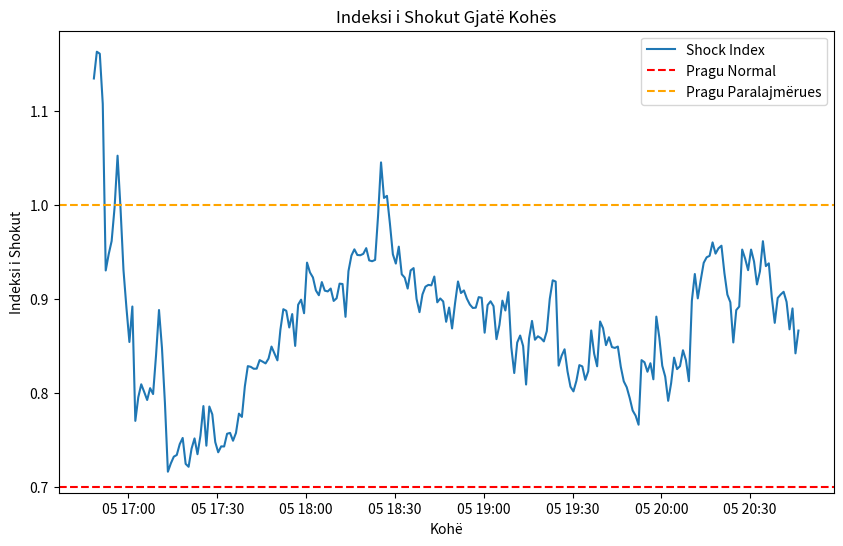

Python code for this plot:
# Executed Code (Repaired)
# This code runs in a sandbox with injected variables (vitals, np, plt, etc.)

import numpy as np
import pandas as pd
import matplotlib.pyplot as plt
import seaborn as sns
from scipy import stats
import datetime

# Helper function to simulate sandbox save_plot
def save_plot(filename, fig=None, **kwargs):
    if not filename.endswith('.png'): filename += '.png'
    if fig is None: fig = plt.gcf()
    fig.savefig(filename, **kwargs)
    plt.close(fig)
    print(f'Saved plot to {filename}')

# Injected Variables
visit_id = '99786932'
age = 79
gender = 'F'
ethnicity = 'Asian (Non-Hispanic/Non-Latino)'
heart_rate = [(datetime.datetime(2221, 4, 5, 16, 48, 19), 76.0), (datetime.datetime(2221, 4, 5, 16, 49, 19), 73.2542372881356), (datetime.datetime(2221, 4, 5, 16, 50, 19), 73.1206896551724), (datetime.datetime(2221, 4, 5, 16, 51, 19), 79.728813559322), (datetime.datetime(2221, 4, 5, 16, 52, 19), 75.3620689655172), (datetime.datetime(2221, 4, 5, 16, 53, 19), 73.9122807017544), (datetime.datetime(2221, 4, 5, 16, 54, 19), 72.125), (datetime.datetime(2221, 4, 5, 16, 55, 19), 71.8275862068966), (datetime.datetime(2221, 4, 5, 16, 56, 19), 72.6101694915254), (datetime.datetime(2221, 4, 5, 16, 57, 19), 71.7457627118644), (datetime.datetime(2221, 4, 5, 16, 58, 19), 69.8103448275862), (datetime.datetime(2221, 4, 5, 16, 59, 19), 69.4745762711864), (datetime.datetime(2221, 4, 5, 17, 0, 19), 69.2068965517241), (datetime.datetime(2221, 4, 5, 17, 1, 19), 75.3829787234043), (datetime.datetime(2221, 4, 5, 17, 2, 19), 67.8135593220339), (datetime.datetime(2221, 4, 5, 17, 3, 19), 68.0344827586207), (datetime.datetime(2221, 4, 5, 17, 4, 19), 67.1864406779661), (datetime.datetime(2221, 4, 5, 17, 5, 19), 68.9137931034483), (datetime.datetime(2221, 4, 5, 17, 6, 19), 70.5593220338983), (datetime.datetime(2221, 4, 5, 17, 7, 19), 71.6779661016949), (datetime.datetime(2221, 4, 5, 17, 8, 19), 71.12), (datetime.datetime(2221, 4, 5, 17, 9, 19), 70.1754385964912), (datetime.datetime(2221, 4, 5, 17, 10, 19), 69.2931034482759), (datetime.datetime(2221, 4, 5, 17, 11, 19), 69.9661016949153), (datetime.datetime(2221, 4, 5, 17, 12, 19), 68.6949152542373), (datetime.datetime(2221, 4, 5, 17, 13, 19), 68.7931034482759), (datetime.datetime(2221, 4, 5, 17, 14, 19), 69.6440677966102), (datetime.datetime(2221, 4, 5, 17, 15, 19), 70.3275862068966), (datetime.datetime(2221, 4, 5, 17, 16, 19), 70.5), (datetime.datetime(2221, 4, 5, 17, 17, 19), 71.6034482758621), (datetime.datetime(2221, 4, 5, 17, 18, 19), 72.2372881355932), (datetime.datetime(2221, 4, 5, 17, 19, 19), 69.5932203389831), (datetime.datetime(2221, 4, 5, 17, 20, 19), 69.2962962962963), (datetime.datetime(2221, 4, 5, 17, 21, 19), 71.1489361702128), (datetime.datetime(2221, 4, 5, 17, 22, 19), 72.1896551724138), (datetime.datetime(2221, 4, 5, 17, 23, 19), 70.5777777777778), (datetime.datetime(2221, 4, 5, 17, 24, 19), 72.4814814814815), (datetime.datetime(2221, 4, 5, 17, 25, 19), 75.4883720930233), (datetime.datetime(2221, 4, 5, 17, 26, 19), 70.9661016949153), (datetime.datetime(2221, 4, 5, 17, 27, 19), 74.425), (datetime.datetime(2221, 4, 5, 17, 28, 19), 73.135593220339), (datetime.datetime(2221, 4, 5, 17, 29, 19), 69.8793103448276), (datetime.datetime(2221, 4, 5, 17, 30, 19), 68.3898305084746), (datetime.datetime(2221, 4, 5, 17, 31, 19), 68.4915254237288), (datetime.datetime(2221, 4, 5, 17, 32, 19), 68.0), (datetime.datetime(2221, 4, 5, 17, 33, 19), 68.7457627118644), (datetime.datetime(2221, 4, 5, 17, 34, 19), 68.3389830508475), (datetime.datetime(2221, 4, 5, 17, 35, 19), 67.1034482758621), (datetime.datetime(2221, 4, 5, 17, 36, 19), 67.3559322033898), (datetime.datetime(2221, 4, 5, 17, 37, 19), 68.6724137931035), (datetime.datetime(2221, 4, 5, 17, 38, 19), 67.864406779661), (datetime.datetime(2221, 4, 5, 17, 39, 19), 70.1914893617021), (datetime.datetime(2221, 4, 5, 17, 40, 19), 71.5172413793104), (datetime.datetime(2221, 4, 5, 17, 41, 19), 70.9152542372882), (datetime.datetime(2221, 4, 5, 17, 42, 19), 70.2068965517242), (datetime.datetime(2221, 4, 5, 17, 43, 19), 70.2181818181818), (datetime.datetime(2221, 4, 5, 17, 44, 19), 70.6923076923077), (datetime.datetime(2221, 4, 5, 17, 45, 19), 70.2545454545455), (datetime.datetime(2221, 4, 5, 17, 46, 19), 69.8), (datetime.datetime(2221, 4, 5, 17, 47, 19), 69.9310344827586), (datetime.datetime(2221, 4, 5, 17, 48, 19), 70.6949152542373), (datetime.datetime(2221, 4, 5, 17, 49, 19), 69.7796610169492), (datetime.datetime(2221, 4, 5, 17, 50, 19), 68.8793103448276), (datetime.datetime(2221, 4, 5, 17, 51, 19), 71.24), (datetime.datetime(2221, 4, 5, 17, 52, 19), 72.7254901960784), (datetime.datetime(2221, 4, 5, 17, 53, 19), 72.271186440678), (datetime.datetime(2221, 4, 5, 17, 54, 19), 70.5172413793104), (datetime.datetime(2221, 4, 5, 17, 55, 19), 71.3559322033898), (datetime.datetime(2221, 4, 5, 17, 56, 19), 68.3220338983051), (datetime.datetime(2221, 4, 5, 17, 57, 19), 71.5172413793104), (datetime.datetime(2221, 4, 5, 17, 58, 19), 71.9491525423729), (datetime.datetime(2221, 4, 5, 17, 59, 19), 70.6724137931035), (datetime.datetime(2221, 4, 5, 18, 0, 19), 74.8305084745763), (datetime.datetime(2221, 4, 5, 18, 1, 19), 73.864406779661), (datetime.datetime(2221, 4, 5, 18, 2, 19), 73.3103448275862), (datetime.datetime(2221, 4, 5, 18, 3, 19), 72.0847457627119), (datetime.datetime(2221, 4, 5, 18, 4, 19), 71.551724137931), (datetime.datetime(2221, 4, 5, 18, 5, 19), 72.5254237288136), (datetime.datetime(2221, 4, 5, 18, 6, 19), 71.6779661016949), (datetime.datetime(2221, 4, 5, 18, 7, 19), 71.4827586206897), (datetime.datetime(2221, 4, 5, 18, 8, 19), 71.5932203389831), (datetime.datetime(2221, 4, 5, 18, 9, 19), 70.4310344827586), (datetime.datetime(2221, 4, 5, 18, 10, 19), 70.5254237288136), (datetime.datetime(2221, 4, 5, 18, 11, 19), 71.6101694915254), (datetime.datetime(2221, 4, 5, 18, 12, 19), 71.448275862069), (datetime.datetime(2221, 4, 5, 18, 13, 19), 68.728813559322), (datetime.datetime(2221, 4, 5, 18, 14, 19), 71.1206896551724), (datetime.datetime(2221, 4, 5, 18, 15, 19), 70.9661016949153), (datetime.datetime(2221, 4, 5, 18, 16, 19), 70.0338983050848), (datetime.datetime(2221, 4, 5, 18, 17, 19), 68.1724137931035), (datetime.datetime(2221, 4, 5, 18, 18, 19), 68.1525423728814), (datetime.datetime(2221, 4, 5, 18, 19, 19), 68.2586206896552), (datetime.datetime(2221, 4, 5, 18, 20, 19), 68.6949152542373), (datetime.datetime(2221, 4, 5, 18, 21, 19), 67.7586206896552), (datetime.datetime(2221, 4, 5, 18, 22, 19), 67.6949152542373), (datetime.datetime(2221, 4, 5, 18, 23, 19), 67.7966101694915), (datetime.datetime(2221, 4, 5, 18, 24, 19), 71.1724137931035), (datetime.datetime(2221, 4, 5, 18, 25, 19), 75.2542372881356), (datetime.datetime(2221, 4, 5, 18, 26, 19), 72.5344827586207), (datetime.datetime(2221, 4, 5, 18, 27, 19), 72.6949152542373), (datetime.datetime(2221, 4, 5, 18, 28, 19), 71.1694915254237), (datetime.datetime(2221, 4, 5, 18, 29, 19), 69.3620689655172), (datetime.datetime(2221, 4, 5, 18, 30, 19), 69.2033898305085), (datetime.datetime(2221, 4, 5, 18, 31, 19), 71.1034482758621), (datetime.datetime(2221, 4, 5, 18, 32, 19), 69.4745762711864), (datetime.datetime(2221, 4, 5, 18, 33, 19), 69.7627118644068), (datetime.datetime(2221, 4, 5, 18, 34, 19), 69.4310344827586), (datetime.datetime(2221, 4, 5, 18, 35, 19), 71.4576271186441), (datetime.datetime(2221, 4, 5, 18, 36, 19), 72.2068965517241), (datetime.datetime(2221, 4, 5, 18, 37, 19), 70.2203389830509), (datetime.datetime(2221, 4, 5, 18, 38, 19), 68.406779661017), (datetime.datetime(2221, 4, 5, 18, 39, 19), 69.1379310344828), (datetime.datetime(2221, 4, 5, 18, 40, 19), 69.0338983050848), (datetime.datetime(2221, 4, 5, 18, 41, 19), 68.448275862069), (datetime.datetime(2221, 4, 5, 18, 42, 19), 67.6779661016949), (datetime.datetime(2221, 4, 5, 18, 43, 19), 68.3728813559322), (datetime.datetime(2221, 4, 5, 18, 44, 19), 67.0172413793104), (datetime.datetime(2221, 4, 5, 18, 45, 19), 68.0), (datetime.datetime(2221, 4, 5, 18, 46, 19), 68.4310344827586), (datetime.datetime(2221, 4, 5, 18, 47, 19), 67.4406779661017), (datetime.datetime(2221, 4, 5, 18, 48, 19), 68.6101694915254), (datetime.datetime(2221, 4, 5, 18, 49, 19), 66.8965517241379), (datetime.datetime(2221, 4, 5, 18, 50, 19), 68.9491525423729), (datetime.datetime(2221, 4, 5, 18, 51, 19), 70.7413793103448), (datetime.datetime(2221, 4, 5, 18, 52, 19), 67.9830508474576), (datetime.datetime(2221, 4, 5, 18, 53, 19), 68.1864406779661), (datetime.datetime(2221, 4, 5, 18, 54, 19), 67.5344827586207), (datetime.datetime(2221, 4, 5, 18, 55, 19), 67.0677966101695), (datetime.datetime(2221, 4, 5, 18, 56, 19), 66.7931034482759), (datetime.datetime(2221, 4, 5, 18, 57, 19), 66.8135593220339), (datetime.datetime(2221, 4, 5, 18, 58, 19), 67.6551724137931), (datetime.datetime(2221, 4, 5, 18, 59, 19), 67.8305084745763), (datetime.datetime(2221, 4, 5, 19, 0, 19), 65.2542372881356), (datetime.datetime(2221, 4, 5, 19, 1, 19), 67.6896551724138), (datetime.datetime(2221, 4, 5, 19, 2, 19), 68.2203389830509), (datetime.datetime(2221, 4, 5, 19, 3, 19), 67.8275862068966), (datetime.datetime(2221, 4, 5, 19, 4, 19), 65.593220338983), (datetime.datetime(2221, 4, 5, 19, 5, 19), 67.1864406779661), (datetime.datetime(2221, 4, 5, 19, 6, 19), 69.6206896551724), (datetime.datetime(2221, 4, 5, 19, 7, 19), 69.2542372881356), (datetime.datetime(2221, 4, 5, 19, 8, 19), 70.7758620689655), (datetime.datetime(2221, 4, 5, 19, 9, 19), 66.864406779661), (datetime.datetime(2221, 4, 5, 19, 10, 19), 65.3050847457627), (datetime.datetime(2221, 4, 5, 19, 11, 19), 68.5172413793104), (datetime.datetime(2221, 4, 5, 19, 12, 19), 69.7627118644068), (datetime.datetime(2221, 4, 5, 19, 13, 19), 68.8620689655172), (datetime.datetime(2221, 4, 5, 19, 14, 19), 64.5762711864407), (datetime.datetime(2221, 4, 5, 19, 15, 19), 67.4406779661017), (datetime.datetime(2221, 4, 5, 19, 16, 19), 67.8620689655172), (datetime.datetime(2221, 4, 5, 19, 17, 19), 65.2881355932203), (datetime.datetime(2221, 4, 5, 19, 18, 19), 64.5344827586207), (datetime.datetime(2221, 4, 5, 19, 19, 19), 68.6779661016949), (datetime.datetime(2221, 4, 5, 19, 20, 19), 72.6779661016949), (datetime.datetime(2221, 4, 5, 19, 21, 19), 68.4137931034483), (datetime.datetime(2221, 4, 5, 19, 22, 19), 65.7118644067797), (datetime.datetime(2221, 4, 5, 19, 23, 19), 67.1551724137931), (datetime.datetime(2221, 4, 5, 19, 24, 19), 69.8135593220339), (datetime.datetime(2221, 4, 5, 19, 25, 19), 65.5172413793104), (datetime.datetime(2221, 4, 5, 19, 26, 19), 68.864406779661), (datetime.datetime(2221, 4, 5, 19, 27, 19), 71.9661016949153), (datetime.datetime(2221, 4, 5, 19, 28, 19), 69.9655172413793), (datetime.datetime(2221, 4, 5, 19, 29, 19), 67.3728813559322), (datetime.datetime(2221, 4, 5, 19, 30, 19), 65.7586206896552), (datetime.datetime(2221, 4, 5, 19, 31, 19), 65.4576271186441), (datetime.datetime(2221, 4, 5, 19, 32, 19), 65.5593220338983), (datetime.datetime(2221, 4, 5, 19, 33, 19), 65.448275862069), (datetime.datetime(2221, 4, 5, 19, 34, 19), 65.135593220339), (datetime.datetime(2221, 4, 5, 19, 35, 19), 66.6896551724138), (datetime.datetime(2221, 4, 5, 19, 36, 19), 71.0677966101695), (datetime.datetime(2221, 4, 5, 19, 37, 19), 69.8813559322034), (datetime.datetime(2221, 4, 5, 19, 38, 19), 68.7758620689655), (datetime.datetime(2221, 4, 5, 19, 39, 19), 71.8474576271187), (datetime.datetime(2221, 4, 5, 19, 40, 19), 70.3965517241379), (datetime.datetime(2221, 4, 5, 19, 41, 19), 68.0847457627119), (datetime.datetime(2221, 4, 5, 19, 42, 19), 67.8983050847458), (datetime.datetime(2221, 4, 5, 19, 43, 19), 66.2241379310345), (datetime.datetime(2221, 4, 5, 19, 44, 19), 68.1864406779661), (datetime.datetime(2221, 4, 5, 19, 45, 19), 70.3448275862069), (datetime.datetime(2221, 4, 5, 19, 46, 19), 70.5423728813559), (datetime.datetime(2221, 4, 5, 19, 47, 19), 71.1864406779661), (datetime.datetime(2221, 4, 5, 19, 48, 19), 72.5689655172414), (datetime.datetime(2221, 4, 5, 19, 49, 19), 71.3898305084746), (datetime.datetime(2221, 4, 5, 19, 50, 19), 70.0344827586207), (datetime.datetime(2221, 4, 5, 19, 51, 19), 69.3898305084746), (datetime.datetime(2221, 4, 5, 19, 52, 19), 68.3728813559322), (datetime.datetime(2221, 4, 5, 19, 53, 19), 74.3275862068966), (datetime.datetime(2221, 4, 5, 19, 54, 19), 73.0847457627119), (datetime.datetime(2221, 4, 5, 19, 55, 19), 71.1724137931035), (datetime.datetime(2221, 4, 5, 19, 56, 19), 70.9152542372882), (datetime.datetime(2221, 4, 5, 19, 57, 19), 68.4406779661017), (datetime.datetime(2221, 4, 5, 19, 58, 19), 74.0344827586207), (datetime.datetime(2221, 4, 5, 19, 59, 19), 73.0338983050848), (datetime.datetime(2221, 4, 5, 20, 0, 19), 71.3103448275862), (datetime.datetime(2221, 4, 5, 20, 1, 19), 71.135593220339), (datetime.datetime(2221, 4, 5, 20, 2, 19), 69.6896551724138), (datetime.datetime(2221, 4, 5, 20, 3, 19), 72.1525423728814), (datetime.datetime(2221, 4, 5, 20, 4, 19), 73.728813559322), (datetime.datetime(2221, 4, 5, 20, 5, 19), 71.8275862068966), (datetime.datetime(2221, 4, 5, 20, 6, 19), 71.271186440678), (datetime.datetime(2221, 4, 5, 20, 7, 19), 71.8793103448276), (datetime.datetime(2221, 4, 5, 20, 8, 19), 70.9830508474576), (datetime.datetime(2221, 4, 5, 20, 9, 19), 68.4745762711864), (datetime.datetime(2221, 4, 5, 20, 10, 19), 75.0), (datetime.datetime(2221, 4, 5, 20, 11, 19), 76.6779661016949), (datetime.datetime(2221, 4, 5, 20, 12, 19), 73.8620689655172), (datetime.datetime(2221, 4, 5, 20, 13, 19), 75.4576271186441), (datetime.datetime(2221, 4, 5, 20, 14, 19), 76.0169491525424), (datetime.datetime(2221, 4, 5, 20, 15, 19), 75.551724137931), (datetime.datetime(2221, 4, 5, 20, 16, 19), 74.728813559322), (datetime.datetime(2221, 4, 5, 20, 17, 19), 74.8965517241379), (datetime.datetime(2221, 4, 5, 20, 18, 19), 73.9661016949153), (datetime.datetime(2221, 4, 5, 20, 19, 19), 75.1724137931035), (datetime.datetime(2221, 4, 5, 20, 20, 19), 76.1525423728814), (datetime.datetime(2221, 4, 5, 20, 21, 19), 74.5762711864407), (datetime.datetime(2221, 4, 5, 20, 22, 19), 73.4655172413793), (datetime.datetime(2221, 4, 5, 20, 23, 19), 73.5254237288136), (datetime.datetime(2221, 4, 5, 20, 24, 19), 69.5084745762712), (datetime.datetime(2221, 4, 5, 20, 25, 19), 71.7758620689655), (datetime.datetime(2221, 4, 5, 20, 26, 19), 71.5423728813559), (datetime.datetime(2221, 4, 5, 20, 27, 19), 75.8275862068966), (datetime.datetime(2221, 4, 5, 20, 28, 19), 74.4915254237288), (datetime.datetime(2221, 4, 5, 20, 29, 19), 73.8983050847458), (datetime.datetime(2221, 4, 5, 20, 30, 19), 76.0172413793104), (datetime.datetime(2221, 4, 5, 20, 31, 19), 75.3898305084746), (datetime.datetime(2221, 4, 5, 20, 32, 19), 73.7931034482759), (datetime.datetime(2221, 4, 5, 20, 33, 19), 75.2881355932203), (datetime.datetime(2221, 4, 5, 20, 34, 19), 78.1206896551724), (datetime.datetime(2221, 4, 5, 20, 35, 19), 76.2033898305085), (datetime.datetime(2221, 4, 5, 20, 36, 19), 76.6779661016949), (datetime.datetime(2221, 4, 5, 20, 37, 19), 73.9827586206897), (datetime.datetime(2221, 4, 5, 20, 38, 19), 71.728813559322), (datetime.datetime(2221, 4, 5, 20, 39, 19), 74.3448275862069), (datetime.datetime(2221, 4, 5, 20, 40, 19), 75.1016949152542), (datetime.datetime(2221, 4, 5, 20, 41, 19), 75.7966101694915), (datetime.datetime(2221, 4, 5, 20, 42, 19), 75.3448275862069), (datetime.datetime(2221, 4, 5, 20, 43, 19), 72.8983050847458), (datetime.datetime(2221, 4, 5, 20, 44, 19), 75.6551724137931), (datetime.datetime(2221, 4, 5, 20, 45, 19), 72.4406779661017), (datetime.datetime(2221, 4, 5, 20, 46, 19), 75.3898305084746)]
systolic_bp = [(datetime.datetime(2221, 4, 5, 16, 48, 19), 67.0), (datetime.datetime(2221, 4, 5, 16, 49, 19), 63.0), (datetime.datetime(2221, 4, 5, 16, 50, 19), 63.0), (datetime.datetime(2221, 4, 5, 16, 52, 19), 81.0), (datetime.datetime(2221, 4, 5, 16, 54, 19), 75.0), (datetime.datetime(2221, 4, 5, 16, 56, 19), 69.0), (datetime.datetime(2221, 4, 5, 16, 58, 19), 75.0), (datetime.datetime(2221, 4, 5, 17, 0, 19), 81.0), (datetime.datetime(2221, 4, 5, 17, 2, 19), 88.0), (datetime.datetime(2221, 4, 5, 17, 4, 19), 83.0), (datetime.datetime(2221, 4, 5, 17, 6, 19), 89.0), (datetime.datetime(2221, 4, 5, 17, 8, 19), 89.0), (datetime.datetime(2221, 4, 5, 17, 10, 19), 78.0), (datetime.datetime(2221, 4, 5, 17, 12, 19), 87.0), (datetime.datetime(2221, 4, 5, 17, 13, 19), 96.0), (datetime.datetime(2221, 4, 5, 17, 25, 19), 96.0), (datetime.datetime(2221, 4, 5, 17, 42, 19), 85.0), (datetime.datetime(2221, 4, 5, 17, 43, 19), 85.0), (datetime.datetime(2221, 4, 5, 17, 57, 19), 80.0), (datetime.datetime(2221, 4, 5, 17, 58, 19), 80.0), (datetime.datetime(2221, 4, 5, 18, 12, 19), 78.0), (datetime.datetime(2221, 4, 5, 18, 13, 19), 78.0), (datetime.datetime(2221, 4, 5, 18, 17, 19), 72.0), (datetime.datetime(2221, 4, 5, 18, 22, 19), 72.0), (datetime.datetime(2221, 4, 5, 18, 27, 19), 72.0), (datetime.datetime(2221, 4, 5, 18, 37, 19), 78.0), (datetime.datetime(2221, 4, 5, 18, 42, 19), 74.0), (datetime.datetime(2221, 4, 5, 18, 43, 19), 74.0), (datetime.datetime(2221, 4, 5, 18, 47, 19), 77.0), (datetime.datetime(2221, 4, 5, 18, 51, 19), 77.0), (datetime.datetime(2221, 4, 5, 18, 52, 19), 75.0), (datetime.datetime(2221, 4, 5, 18, 53, 19), 75.0), (datetime.datetime(2221, 4, 5, 18, 57, 19), 75.0), (datetime.datetime(2221, 4, 5, 18, 58, 19), 75.0), (datetime.datetime(2221, 4, 5, 19, 2, 19), 76.0), (datetime.datetime(2221, 4, 5, 19, 3, 19), 76.0), (datetime.datetime(2221, 4, 5, 19, 7, 19), 78.0), (datetime.datetime(2221, 4, 5, 19, 8, 19), 78.0), (datetime.datetime(2221, 4, 5, 19, 12, 19), 81.0), (datetime.datetime(2221, 4, 5, 19, 13, 19), 81.0), (datetime.datetime(2221, 4, 5, 19, 18, 19), 75.0), (datetime.datetime(2221, 4, 5, 19, 20, 19), 85.0), (datetime.datetime(2221, 4, 5, 19, 22, 19), 73.0), (datetime.datetime(2221, 4, 5, 19, 23, 19), 73.0), (datetime.datetime(2221, 4, 5, 19, 27, 19), 85.0), (datetime.datetime(2221, 4, 5, 19, 28, 19), 85.0), (datetime.datetime(2221, 4, 5, 19, 32, 19), 79.0), (datetime.datetime(2221, 4, 5, 19, 33, 19), 79.0), (datetime.datetime(2221, 4, 5, 19, 37, 19), 83.0), (datetime.datetime(2221, 4, 5, 19, 38, 19), 83.0), (datetime.datetime(2221, 4, 5, 19, 43, 19), 78.0), (datetime.datetime(2221, 4, 5, 19, 48, 19), 90.0), (datetime.datetime(2221, 4, 5, 19, 53, 19), 89.0), (datetime.datetime(2221, 4, 5, 19, 57, 19), 84.0), (datetime.datetime(2221, 4, 5, 19, 58, 19), 84.0), (datetime.datetime(2221, 4, 5, 20, 3, 19), 89.0), (datetime.datetime(2221, 4, 5, 20, 7, 19), 85.0), (datetime.datetime(2221, 4, 5, 20, 8, 19), 85.0), (datetime.datetime(2221, 4, 5, 20, 12, 19), 82.0), (datetime.datetime(2221, 4, 5, 20, 13, 19), 82.0), (datetime.datetime(2221, 4, 5, 20, 17, 19), 78.0), (datetime.datetime(2221, 4, 5, 20, 18, 19), 78.0), (datetime.datetime(2221, 4, 5, 20, 23, 19), 82.0), (datetime.datetime(2221, 4, 5, 20, 28, 19), 79.0), (datetime.datetime(2221, 4, 5, 20, 33, 19), 81.0), (datetime.datetime(2221, 4, 5, 20, 37, 19), 82.0), (datetime.datetime(2221, 4, 5, 20, 38, 19), 82.0), (datetime.datetime(2221, 4, 5, 20, 42, 19), 84.0), (datetime.datetime(2221, 4, 5, 20, 43, 19), 84.0), (datetime.datetime(2221, 4, 5, 20, 46, 19), 87.0)]
diastolic_bp = [(datetime.datetime(2221, 4, 5, 16, 48, 19), 44.0), (datetime.datetime(2221, 4, 5, 16, 49, 19), 41.0), (datetime.datetime(2221, 4, 5, 16, 50, 19), 41.0), (datetime.datetime(2221, 4, 5, 16, 52, 19), 47.0), (datetime.datetime(2221, 4, 5, 16, 54, 19), 51.0), (datetime.datetime(2221, 4, 5, 16, 56, 19), 43.0), (datetime.datetime(2221, 4, 5, 16, 58, 19), 54.0), (datetime.datetime(2221, 4, 5, 17, 0, 19), 48.0), (datetime.datetime(2221, 4, 5, 17, 2, 19), 46.0), (datetime.datetime(2221, 4, 5, 17, 4, 19), 48.0), (datetime.datetime(2221, 4, 5, 17, 6, 19), 46.0), (datetime.datetime(2221, 4, 5, 17, 10, 19), 61.0), (datetime.datetime(2221, 4, 5, 17, 12, 19), 51.0), (datetime.datetime(2221, 4, 5, 17, 13, 19), 50.0), (datetime.datetime(2221, 4, 5, 17, 25, 19), 50.0), (datetime.datetime(2221, 4, 5, 17, 42, 19), 55.0), (datetime.datetime(2221, 4, 5, 17, 43, 19), 55.0), (datetime.datetime(2221, 4, 5, 17, 57, 19), 50.0), (datetime.datetime(2221, 4, 5, 17, 58, 19), 50.0), (datetime.datetime(2221, 4, 5, 18, 12, 19), 43.0), (datetime.datetime(2221, 4, 5, 18, 13, 19), 43.0), (datetime.datetime(2221, 4, 5, 18, 17, 19), 45.0), (datetime.datetime(2221, 4, 5, 18, 22, 19), 47.0), (datetime.datetime(2221, 4, 5, 18, 27, 19), 47.0), (datetime.datetime(2221, 4, 5, 18, 37, 19), 42.0), (datetime.datetime(2221, 4, 5, 18, 42, 19), 47.0), (datetime.datetime(2221, 4, 5, 18, 43, 19), 47.0), (datetime.datetime(2221, 4, 5, 18, 47, 19), 50.0), (datetime.datetime(2221, 4, 5, 18, 51, 19), 50.0), (datetime.datetime(2221, 4, 5, 18, 52, 19), 46.0), (datetime.datetime(2221, 4, 5, 18, 53, 19), 46.0), (datetime.datetime(2221, 4, 5, 18, 57, 19), 45.0), (datetime.datetime(2221, 4, 5, 18, 58, 19), 45.0), (datetime.datetime(2221, 4, 5, 19, 2, 19), 48.0), (datetime.datetime(2221, 4, 5, 19, 3, 19), 48.0), (datetime.datetime(2221, 4, 5, 19, 7, 19), 46.0), (datetime.datetime(2221, 4, 5, 19, 8, 19), 46.0), (datetime.datetime(2221, 4, 5, 19, 12, 19), 51.0), (datetime.datetime(2221, 4, 5, 19, 13, 19), 51.0), (datetime.datetime(2221, 4, 5, 19, 18, 19), 45.0), (datetime.datetime(2221, 4, 5, 19, 20, 19), 48.0), (datetime.datetime(2221, 4, 5, 19, 22, 19), 45.0), (datetime.datetime(2221, 4, 5, 19, 23, 19), 45.0), (datetime.datetime(2221, 4, 5, 19, 27, 19), 49.0), (datetime.datetime(2221, 4, 5, 19, 28, 19), 49.0), (datetime.datetime(2221, 4, 5, 19, 32, 19), 48.0), (datetime.datetime(2221, 4, 5, 19, 33, 19), 48.0), (datetime.datetime(2221, 4, 5, 19, 37, 19), 50.0), (datetime.datetime(2221, 4, 5, 19, 38, 19), 50.0), (datetime.datetime(2221, 4, 5, 19, 43, 19), 48.0), (datetime.datetime(2221, 4, 5, 19, 48, 19), 52.0), (datetime.datetime(2221, 4, 5, 19, 53, 19), 56.0), (datetime.datetime(2221, 4, 5, 19, 57, 19), 48.0), (datetime.datetime(2221, 4, 5, 19, 58, 19), 48.0), (datetime.datetime(2221, 4, 5, 20, 3, 19), 54.0), (datetime.datetime(2221, 4, 5, 20, 7, 19), 50.0), (datetime.datetime(2221, 4, 5, 20, 8, 19), 50.0), (datetime.datetime(2221, 4, 5, 20, 12, 19), 52.0), (datetime.datetime(2221, 4, 5, 20, 13, 19), 52.0), (datetime.datetime(2221, 4, 5, 20, 17, 19), 47.0), (datetime.datetime(2221, 4, 5, 20, 18, 19), 47.0), (datetime.datetime(2221, 4, 5, 20, 28, 19), 49.0), (datetime.datetime(2221, 4, 5, 20, 33, 19), 43.0), (datetime.datetime(2221, 4, 5, 20, 37, 19), 48.0), (datetime.datetime(2221, 4, 5, 20, 38, 19), 48.0), (datetime.datetime(2221, 4, 5, 20, 42, 19), 47.0), (datetime.datetime(2221, 4, 5, 20, 43, 19), 47.0), (datetime.datetime(2221, 4, 5, 20, 46, 19), 52.0)]
spo2 = [(datetime.datetime(2221, 4, 5, 16, 51, 19), 97.0), (datetime.datetime(2221, 4, 5, 16, 52, 19), 94.4), (datetime.datetime(2221, 4, 5, 17, 1, 19), 82.8648648648649), (datetime.datetime(2221, 4, 5, 17, 3, 19), 99.125), (datetime.datetime(2221, 4, 5, 17, 4, 19), 99.1111111111111), (datetime.datetime(2221, 4, 5, 17, 5, 19), 98.625), (datetime.datetime(2221, 4, 5, 17, 6, 19), 86.7142857142857), (datetime.datetime(2221, 4, 5, 17, 7, 19), 85.9444444444445), (datetime.datetime(2221, 4, 5, 17, 10, 19), 98.75), (datetime.datetime(2221, 4, 5, 17, 17, 19), 100.0), (datetime.datetime(2221, 4, 5, 17, 25, 19), 100.0), (datetime.datetime(2221, 4, 5, 17, 32, 19), 100.0), (datetime.datetime(2221, 4, 5, 17, 35, 19), 100.0), (datetime.datetime(2221, 4, 5, 17, 36, 19), 100.0), (datetime.datetime(2221, 4, 5, 17, 37, 19), 100.0), (datetime.datetime(2221, 4, 5, 17, 38, 19), 100.0), (datetime.datetime(2221, 4, 5, 17, 39, 19), 100.0), (datetime.datetime(2221, 4, 5, 17, 41, 19), 100.0), (datetime.datetime(2221, 4, 5, 17, 42, 19), 100.0), (datetime.datetime(2221, 4, 5, 17, 43, 19), 100.0), (datetime.datetime(2221, 4, 5, 17, 45, 19), 100.0), (datetime.datetime(2221, 4, 5, 17, 46, 19), 100.0), (datetime.datetime(2221, 4, 5, 17, 47, 19), 100.0), (datetime.datetime(2221, 4, 5, 17, 49, 19), 100.0), (datetime.datetime(2221, 4, 5, 17, 50, 19), 100.0), (datetime.datetime(2221, 4, 5, 17, 51, 19), 100.0), (datetime.datetime(2221, 4, 5, 17, 57, 19), 99.0), (datetime.datetime(2221, 4, 5, 17, 58, 19), 81.2), (datetime.datetime(2221, 4, 5, 17, 59, 19), 95.0), (datetime.datetime(2221, 4, 5, 18, 2, 19), 100.0), (datetime.datetime(2221, 4, 5, 18, 3, 19), 99.15), (datetime.datetime(2221, 4, 5, 18, 4, 19), 100.0), (datetime.datetime(2221, 4, 5, 18, 5, 19), 100.0), (datetime.datetime(2221, 4, 5, 18, 6, 19), 99.0), (datetime.datetime(2221, 4, 5, 18, 11, 19), 98.35), (datetime.datetime(2221, 4, 5, 18, 12, 19), 97.0), (datetime.datetime(2221, 4, 5, 18, 13, 19), 72.125), (datetime.datetime(2221, 4, 5, 18, 14, 19), 77.4615384615385), (datetime.datetime(2221, 4, 5, 18, 17, 19), 99.0), (datetime.datetime(2221, 4, 5, 18, 18, 19), 99.0), (datetime.datetime(2221, 4, 5, 18, 19, 19), 100.0), (datetime.datetime(2221, 4, 5, 18, 20, 19), 100.0), (datetime.datetime(2221, 4, 5, 18, 22, 19), 100.0), (datetime.datetime(2221, 4, 5, 18, 24, 19), 98.4047619047619), (datetime.datetime(2221, 4, 5, 18, 27, 19), 100.0), (datetime.datetime(2221, 4, 5, 18, 28, 19), 100.0), (datetime.datetime(2221, 4, 5, 18, 29, 19), 97.6538461538462), (datetime.datetime(2221, 4, 5, 18, 30, 19), 100.0), (datetime.datetime(2221, 4, 5, 18, 31, 19), 100.0), (datetime.datetime(2221, 4, 5, 18, 32, 19), 91.4782608695652), (datetime.datetime(2221, 4, 5, 18, 33, 19), 86.0), (datetime.datetime(2221, 4, 5, 18, 37, 19), 100.0), (datetime.datetime(2221, 4, 5, 18, 43, 19), 100.0), (datetime.datetime(2221, 4, 5, 18, 50, 19), 100.0), (datetime.datetime(2221, 4, 5, 18, 52, 19), 100.0), (datetime.datetime(2221, 4, 5, 18, 53, 19), 100.0), (datetime.datetime(2221, 4, 5, 18, 58, 19), 100.0), (datetime.datetime(2221, 4, 5, 19, 2, 19), 100.0), (datetime.datetime(2221, 4, 5, 19, 3, 19), 100.0), (datetime.datetime(2221, 4, 5, 19, 5, 19), 100.0), (datetime.datetime(2221, 4, 5, 19, 6, 19), 100.0), (datetime.datetime(2221, 4, 5, 19, 7, 19), 100.0), (datetime.datetime(2221, 4, 5, 19, 8, 19), 100.0), (datetime.datetime(2221, 4, 5, 19, 9, 19), 100.0), (datetime.datetime(2221, 4, 5, 19, 10, 19), 100.0), (datetime.datetime(2221, 4, 5, 19, 12, 19), 100.0), (datetime.datetime(2221, 4, 5, 19, 13, 19), 100.0), (datetime.datetime(2221, 4, 5, 19, 14, 19), 100.0), (datetime.datetime(2221, 4, 5, 19, 18, 19), 100.0), (datetime.datetime(2221, 4, 5, 19, 19, 19), 100.0), (datetime.datetime(2221, 4, 5, 19, 20, 19), 100.0), (datetime.datetime(2221, 4, 5, 19, 21, 19), 100.0), (datetime.datetime(2221, 4, 5, 19, 22, 19), 100.0), (datetime.datetime(2221, 4, 5, 19, 24, 19), 100.0), (datetime.datetime(2221, 4, 5, 19, 26, 19), 100.0), (datetime.datetime(2221, 4, 5, 19, 27, 19), 100.0), (datetime.datetime(2221, 4, 5, 19, 28, 19), 100.0), (datetime.datetime(2221, 4, 5, 19, 30, 19), 100.0), (datetime.datetime(2221, 4, 5, 19, 33, 19), 100.0), (datetime.datetime(2221, 4, 5, 19, 35, 19), 100.0), (datetime.datetime(2221, 4, 5, 19, 36, 19), 100.0), (datetime.datetime(2221, 4, 5, 19, 37, 19), 100.0), (datetime.datetime(2221, 4, 5, 19, 38, 19), 100.0), (datetime.datetime(2221, 4, 5, 19, 39, 19), 100.0), (datetime.datetime(2221, 4, 5, 19, 40, 19), 100.0), (datetime.datetime(2221, 4, 5, 19, 41, 19), 100.0), (datetime.datetime(2221, 4, 5, 19, 42, 19), 100.0), (datetime.datetime(2221, 4, 5, 19, 43, 19), 100.0), (datetime.datetime(2221, 4, 5, 19, 44, 19), 100.0), (datetime.datetime(2221, 4, 5, 19, 45, 19), 100.0), (datetime.datetime(2221, 4, 5, 19, 46, 19), 99.421052631579), (datetime.datetime(2221, 4, 5, 19, 47, 19), 99.9230769230769), (datetime.datetime(2221, 4, 5, 19, 48, 19), 99.8780487804878), (datetime.datetime(2221, 4, 5, 19, 49, 19), 100.0), (datetime.datetime(2221, 4, 5, 19, 50, 19), 100.0), (datetime.datetime(2221, 4, 5, 19, 51, 19), 100.0), (datetime.datetime(2221, 4, 5, 19, 52, 19), 100.0), (datetime.datetime(2221, 4, 5, 19, 53, 19), 100.0), (datetime.datetime(2221, 4, 5, 19, 56, 19), 97.5454545454546), (datetime.datetime(2221, 4, 5, 19, 57, 19), 96.4), (datetime.datetime(2221, 4, 5, 19, 58, 19), 100.0), (datetime.datetime(2221, 4, 5, 19, 59, 19), 99.0), (datetime.datetime(2221, 4, 5, 20, 0, 19), 100.0), (datetime.datetime(2221, 4, 5, 20, 1, 19), 100.0), (datetime.datetime(2221, 4, 5, 20, 2, 19), 100.0), (datetime.datetime(2221, 4, 5, 20, 3, 19), 100.0), (datetime.datetime(2221, 4, 5, 20, 6, 19), 99.8333333333333), (datetime.datetime(2221, 4, 5, 20, 7, 19), 98.6122448979592), (datetime.datetime(2221, 4, 5, 20, 8, 19), 93.5), (datetime.datetime(2221, 4, 5, 20, 12, 19), 97.5), (datetime.datetime(2221, 4, 5, 20, 13, 19), 96.8108108108108), (datetime.datetime(2221, 4, 5, 20, 16, 19), 100.0), (datetime.datetime(2221, 4, 5, 20, 17, 19), 100.0), (datetime.datetime(2221, 4, 5, 20, 18, 19), 99.0434782608696), (datetime.datetime(2221, 4, 5, 20, 19, 19), 99.0555555555556), (datetime.datetime(2221, 4, 5, 20, 20, 19), 98.8222222222222), (datetime.datetime(2221, 4, 5, 20, 21, 19), 99.593220338983), (datetime.datetime(2221, 4, 5, 20, 22, 19), 99.3965517241379), (datetime.datetime(2221, 4, 5, 20, 23, 19), 99.7826086956522), (datetime.datetime(2221, 4, 5, 20, 24, 19), 99.9152542372881), (datetime.datetime(2221, 4, 5, 20, 25, 19), 99.448275862069), (datetime.datetime(2221, 4, 5, 20, 26, 19), 99.2881355932203), (datetime.datetime(2221, 4, 5, 20, 27, 19), 99.4827586206896), (datetime.datetime(2221, 4, 5, 20, 28, 19), 98.5925925925926), (datetime.datetime(2221, 4, 5, 20, 29, 19), 99.75), (datetime.datetime(2221, 4, 5, 20, 30, 19), 99.1896551724138), (datetime.datetime(2221, 4, 5, 20, 31, 19), 99.1016949152542), (datetime.datetime(2221, 4, 5, 20, 32, 19), 99.2931034482759), (datetime.datetime(2221, 4, 5, 20, 33, 19), 98.7741935483871), (datetime.datetime(2221, 4, 5, 20, 34, 19), 98.6491228070176), (datetime.datetime(2221, 4, 5, 20, 35, 19), 98.5593220338983), (datetime.datetime(2221, 4, 5, 20, 36, 19), 98.8983050847458), (datetime.datetime(2221, 4, 5, 20, 37, 19), 98.8103448275862), (datetime.datetime(2221, 4, 5, 20, 38, 19), 98.9622641509434), (datetime.datetime(2221, 4, 5, 20, 39, 19), 99.1379310344828), (datetime.datetime(2221, 4, 5, 20, 40, 19), 99.135593220339), (datetime.datetime(2221, 4, 5, 20, 41, 19), 98.7272727272727), (datetime.datetime(2221, 4, 5, 20, 42, 19), 98.6078431372549), (datetime.datetime(2221, 4, 5, 20, 43, 19), 99.2083333333333), (datetime.datetime(2221, 4, 5, 20, 44, 19), 99.2068965517242), (datetime.datetime(2221, 4, 5, 20, 45, 19), 99.1864406779661), (datetime.datetime(2221, 4, 5, 20, 46, 19), 99.0178571428572)]
respiratory_rate = [(datetime.datetime(2221, 4, 5, 16, 51, 19), 22.0), (datetime.datetime(2221, 4, 5, 16, 58, 19), 15.448275862069), (datetime.datetime(2221, 4, 5, 16, 59, 19), 15.1694915254237), (datetime.datetime(2221, 4, 5, 17, 0, 19), 15.2758620689655), (datetime.datetime(2221, 4, 5, 17, 1, 19), 15.7457627118644), (datetime.datetime(2221, 4, 5, 17, 2, 19), 14.5423728813559), (datetime.datetime(2221, 4, 5, 17, 3, 19), 14.2068965517241), (datetime.datetime(2221, 4, 5, 17, 4, 19), 14.0), (datetime.datetime(2221, 4, 5, 17, 5, 19), 13.7758620689655), (datetime.datetime(2221, 4, 5, 17, 6, 19), 13.5762711864407), (datetime.datetime(2221, 4, 5, 17, 7, 19), 14.0169491525424), (datetime.datetime(2221, 4, 5, 17, 8, 19), 13.3103448275862), (datetime.datetime(2221, 4, 5, 17, 9, 19), 12.7796610169492), (datetime.datetime(2221, 4, 5, 17, 10, 19), 14.551724137931), (datetime.datetime(2221, 4, 5, 17, 11, 19), 15.3220338983051), (datetime.datetime(2221, 4, 5, 17, 12, 19), 13.8305084745763), (datetime.datetime(2221, 4, 5, 17, 13, 19), 13.3103448275862), (datetime.datetime(2221, 4, 5, 17, 14, 19), 13.4915254237288), (datetime.datetime(2221, 4, 5, 17, 15, 19), 12.7586206896552), (datetime.datetime(2221, 4, 5, 17, 16, 19), 12.3389830508475), (datetime.datetime(2221, 4, 5, 17, 17, 19), 13.4655172413793), (datetime.datetime(2221, 4, 5, 17, 18, 19), 13.2542372881356), (datetime.datetime(2221, 4, 5, 17, 19, 19), 13.1525423728814), (datetime.datetime(2221, 4, 5, 17, 20, 19), 13.3275862068966), (datetime.datetime(2221, 4, 5, 17, 21, 19), 14.5084745762712), (datetime.datetime(2221, 4, 5, 17, 22, 19), 13.5344827586207), (datetime.datetime(2221, 4, 5, 17, 23, 19), 16.2881355932203), (datetime.datetime(2221, 4, 5, 17, 24, 19), 13.4745762711864), (datetime.datetime(2221, 4, 5, 17, 25, 19), 13.7068965517241), (datetime.datetime(2221, 4, 5, 17, 26, 19), 13.2203389830509), (datetime.datetime(2221, 4, 5, 17, 27, 19), 13.5344827586207), (datetime.datetime(2221, 4, 5, 17, 28, 19), 13.6949152542373), (datetime.datetime(2221, 4, 5, 17, 29, 19), 13.9310344827586), (datetime.datetime(2221, 4, 5, 17, 30, 19), 13.9830508474576), (datetime.datetime(2221, 4, 5, 17, 31, 19), 13.4406779661017), (datetime.datetime(2221, 4, 5, 17, 32, 19), 14.0), (datetime.datetime(2221, 4, 5, 17, 33, 19), 14.4237288135593), (datetime.datetime(2221, 4, 5, 17, 34, 19), 14.0), (datetime.datetime(2221, 4, 5, 17, 35, 19), 13.7758620689655), (datetime.datetime(2221, 4, 5, 17, 36, 19), 13.5423728813559), (datetime.datetime(2221, 4, 5, 17, 37, 19), 13.6724137931034), (datetime.datetime(2221, 4, 5, 17, 38, 19), 13.1694915254237), (datetime.datetime(2221, 4, 5, 17, 39, 19), 14.1186440677966), (datetime.datetime(2221, 4, 5, 17, 40, 19), 13.9137931034483), (datetime.datetime(2221, 4, 5, 17, 41, 19), 13.6949152542373), (datetime.datetime(2221, 4, 5, 17, 42, 19), 13.8965517241379), (datetime.datetime(2221, 4, 5, 17, 43, 19), 14.3050847457627), (datetime.datetime(2221, 4, 5, 17, 44, 19), 14.1694915254237), (datetime.datetime(2221, 4, 5, 17, 45, 19), 14.5172413793103), (datetime.datetime(2221, 4, 5, 17, 46, 19), 14.1864406779661), (datetime.datetime(2221, 4, 5, 17, 47, 19), 14.7241379310345), (datetime.datetime(2221, 4, 5, 17, 48, 19), 14.9322033898305), (datetime.datetime(2221, 4, 5, 17, 49, 19), 13.9322033898305), (datetime.datetime(2221, 4, 5, 17, 50, 19), 14.0), (datetime.datetime(2221, 4, 5, 17, 51, 19), 15.2372881355932), (datetime.datetime(2221, 4, 5, 17, 52, 19), 15.4827586206897), (datetime.datetime(2221, 4, 5, 17, 53, 19), 15.3728813559322), (datetime.datetime(2221, 4, 5, 17, 54, 19), 14.948275862069), (datetime.datetime(2221, 4, 5, 17, 55, 19), 14.4576271186441), (datetime.datetime(2221, 4, 5, 17, 56, 19), 15.0), (datetime.datetime(2221, 4, 5, 17, 57, 19), 16.2586206896552), (datetime.datetime(2221, 4, 5, 17, 58, 19), 16.0508474576271), (datetime.datetime(2221, 4, 5, 17, 59, 19), 14.6551724137931), (datetime.datetime(2221, 4, 5, 18, 0, 19), 17.0), (datetime.datetime(2221, 4, 5, 18, 1, 19), 16.4745762711864), (datetime.datetime(2221, 4, 5, 18, 2, 19), 17.3448275862069), (datetime.datetime(2221, 4, 5, 18, 3, 19), 16.6949152542373), (datetime.datetime(2221, 4, 5, 18, 4, 19), 16.5172413793103), (datetime.datetime(2221, 4, 5, 18, 5, 19), 16.7966101694915), (datetime.datetime(2221, 4, 5, 18, 6, 19), 16.3220338983051), (datetime.datetime(2221, 4, 5, 18, 7, 19), 14.5344827586207), (datetime.datetime(2221, 4, 5, 18, 8, 19), 15.9152542372881), (datetime.datetime(2221, 4, 5, 18, 9, 19), 16.4137931034483), (datetime.datetime(2221, 4, 5, 18, 10, 19), 16.3389830508475), (datetime.datetime(2221, 4, 5, 18, 11, 19), 14.4745762711864), (datetime.datetime(2221, 4, 5, 18, 12, 19), 15.7586206896552), (datetime.datetime(2221, 4, 5, 18, 13, 19), 14.9661016949153), (datetime.datetime(2221, 4, 5, 18, 14, 19), 15.2068965517241), (datetime.datetime(2221, 4, 5, 18, 15, 19), 14.7457627118644), (datetime.datetime(2221, 4, 5, 18, 16, 19), 15.4915254237288), (datetime.datetime(2221, 4, 5, 18, 17, 19), 16.0), (datetime.datetime(2221, 4, 5, 18, 18, 19), 15.7457627118644), (datetime.datetime(2221, 4, 5, 18, 19, 19), 16.0862068965517), (datetime.datetime(2221, 4, 5, 18, 20, 19), 17.3389830508475), (datetime.datetime(2221, 4, 5, 18, 21, 19), 16.0), (datetime.datetime(2221, 4, 5, 18, 22, 19), 16.3559322033898), (datetime.datetime(2221, 4, 5, 18, 23, 19), 15.5932203389831), (datetime.datetime(2221, 4, 5, 18, 24, 19), 16.5), (datetime.datetime(2221, 4, 5, 18, 25, 19), 17.8983050847458), (datetime.datetime(2221, 4, 5, 18, 26, 19), 17.7586206896552), (datetime.datetime(2221, 4, 5, 18, 27, 19), 17.4915254237288), (datetime.datetime(2221, 4, 5, 18, 28, 19), 16.0), (datetime.datetime(2221, 4, 5, 18, 29, 19), 13.2241379310345), (datetime.datetime(2221, 4, 5, 18, 30, 19), 15.6271186440678), (datetime.datetime(2221, 4, 5, 18, 31, 19), 16.7068965517241), (datetime.datetime(2221, 4, 5, 18, 32, 19), 15.5762711864407), (datetime.datetime(2221, 4, 5, 18, 33, 19), 15.9322033898305), (datetime.datetime(2221, 4, 5, 18, 34, 19), 16.0), (datetime.datetime(2221, 4, 5, 18, 35, 19), 15.6101694915254), (datetime.datetime(2221, 4, 5, 18, 36, 19), 15.9310344827586), (datetime.datetime(2221, 4, 5, 18, 37, 19), 17.3898305084746), (datetime.datetime(2221, 4, 5, 18, 38, 19), 15.6610169491525), (datetime.datetime(2221, 4, 5, 18, 39, 19), 14.8620689655172), (datetime.datetime(2221, 4, 5, 18, 40, 19), 16.0), (datetime.datetime(2221, 4, 5, 18, 41, 19), 15.2758620689655), (datetime.datetime(2221, 4, 5, 18, 42, 19), 15.4915254237288), (datetime.datetime(2221, 4, 5, 18, 43, 19), 15.5423728813559), (datetime.datetime(2221, 4, 5, 18, 44, 19), 15.1551724137931), (datetime.datetime(2221, 4, 5, 18, 45, 19), 15.0677966101695), (datetime.datetime(2221, 4, 5, 18, 46, 19), 15.0), (datetime.datetime(2221, 4, 5, 18, 47, 19), 14.9322033898305), (datetime.datetime(2221, 4, 5, 18, 48, 19), 15.5762711864407), (datetime.datetime(2221, 4, 5, 18, 49, 19), 15.0172413793103), (datetime.datetime(2221, 4, 5, 18, 50, 19), 15.2542372881356), (datetime.datetime(2221, 4, 5, 18, 51, 19), 16.3275862068966), (datetime.datetime(2221, 4, 5, 18, 52, 19), 15.8135593220339), (datetime.datetime(2221, 4, 5, 18, 53, 19), 15.6610169491525), (datetime.datetime(2221, 4, 5, 18, 54, 19), 14.8103448275862), (datetime.datetime(2221, 4, 5, 18, 55, 19), 14.864406779661), (datetime.datetime(2221, 4, 5, 18, 56, 19), 14.7241379310345), (datetime.datetime(2221, 4, 5, 18, 57, 19), 14.3220338983051), (datetime.datetime(2221, 4, 5, 18, 58, 19), 15.0), (datetime.datetime(2221, 4, 5, 18, 59, 19), 14.406779661017), (datetime.datetime(2221, 4, 5, 19, 0, 19), 14.0), (datetime.datetime(2221, 4, 5, 19, 1, 19), 14.2068965517241), (datetime.datetime(2221, 4, 5, 19, 2, 19), 14.1864406779661), (datetime.datetime(2221, 4, 5, 19, 3, 19), 14.8793103448276), (datetime.datetime(2221, 4, 5, 19, 4, 19), 14.406779661017), (datetime.datetime(2221, 4, 5, 19, 5, 19), 14.4237288135593), (datetime.datetime(2221, 4, 5, 19, 6, 19), 14.8965517241379), (datetime.datetime(2221, 4, 5, 19, 7, 19), 16.0677966101695), (datetime.datetime(2221, 4, 5, 19, 8, 19), 15.7068965517241), (datetime.datetime(2221, 4, 5, 19, 9, 19), 14.5762711864407), (datetime.datetime(2221, 4, 5, 19, 10, 19), 13.8813559322034), (datetime.datetime(2221, 4, 5, 19, 11, 19), 12.2586206896552), (datetime.datetime(2221, 4, 5, 19, 12, 19), 15.0), (datetime.datetime(2221, 4, 5, 19, 13, 19), 14.0689655172414), (datetime.datetime(2221, 4, 5, 19, 14, 19), 13.8474576271186), (datetime.datetime(2221, 4, 5, 19, 15, 19), 13.864406779661), (datetime.datetime(2221, 4, 5, 19, 16, 19), 14.3103448275862), (datetime.datetime(2221, 4, 5, 19, 17, 19), 13.7966101694915), (datetime.datetime(2221, 4, 5, 19, 18, 19), 13.0172413793103), (datetime.datetime(2221, 4, 5, 19, 19, 19), 13.6271186440678), (datetime.datetime(2221, 4, 5, 19, 20, 19), 15.4237288135593), (datetime.datetime(2221, 4, 5, 19, 21, 19), 13.9310344827586), (datetime.datetime(2221, 4, 5, 19, 22, 19), 13.1525423728814), (datetime.datetime(2221, 4, 5, 19, 23, 19), 12.7758620689655), (datetime.datetime(2221, 4, 5, 19, 24, 19), 13.7796610169492), (datetime.datetime(2221, 4, 5, 19, 25, 19), 13.2758620689655), (datetime.datetime(2221, 4, 5, 19, 26, 19), 13.7118644067797), (datetime.datetime(2221, 4, 5, 19, 27, 19), 12.9152542372881), (datetime.datetime(2221, 4, 5, 19, 28, 19), 13.448275862069), (datetime.datetime(2221, 4, 5, 19, 29, 19), 13.9322033898305), (datetime.datetime(2221, 4, 5, 19, 30, 19), 13.0862068965517), (datetime.datetime(2221, 4, 5, 19, 31, 19), 12.5423728813559), (datetime.datetime(2221, 4, 5, 19, 32, 19), 13.1864406779661), (datetime.datetime(2221, 4, 5, 19, 33, 19), 12.8793103448276), (datetime.datetime(2221, 4, 5, 19, 34, 19), 12.9322033898305), (datetime.datetime(2221, 4, 5, 19, 35, 19), 12.8103448275862), (datetime.datetime(2221, 4, 5, 19, 36, 19), 14.6949152542373), (datetime.datetime(2221, 4, 5, 19, 37, 19), 15.3559322033898), (datetime.datetime(2221, 4, 5, 19, 38, 19), 13.0172413793103), (datetime.datetime(2221, 4, 5, 19, 39, 19), 15.0), (datetime.datetime(2221, 4, 5, 19, 40, 19), 14.7241379310345), (datetime.datetime(2221, 4, 5, 19, 41, 19), 13.9661016949153), (datetime.datetime(2221, 4, 5, 19, 42, 19), 13.5593220338983), (datetime.datetime(2221, 4, 5, 19, 43, 19), 13.8448275862069), (datetime.datetime(2221, 4, 5, 19, 44, 19), 13.3728813559322), (datetime.datetime(2221, 4, 5, 19, 45, 19), 13.1724137931034), (datetime.datetime(2221, 4, 5, 19, 46, 19), 13.2881355932203), (datetime.datetime(2221, 4, 5, 19, 47, 19), 14.7796610169492), (datetime.datetime(2221, 4, 5, 19, 48, 19), 14.7413793103448), (datetime.datetime(2221, 4, 5, 19, 49, 19), 14.0338983050847), (datetime.datetime(2221, 4, 5, 19, 50, 19), 14.8793103448276), (datetime.datetime(2221, 4, 5, 19, 51, 19), 14.0338983050847), (datetime.datetime(2221, 4, 5, 19, 52, 19), 13.4237288135593), (datetime.datetime(2221, 4, 5, 19, 53, 19), 14.6034482758621), (datetime.datetime(2221, 4, 5, 19, 54, 19), 14.864406779661), (datetime.datetime(2221, 4, 5, 19, 55, 19), 14.5862068965517), (datetime.datetime(2221, 4, 5, 19, 56, 19), 14.3559322033898), (datetime.datetime(2221, 4, 5, 19, 57, 19), 13.6610169491525), (datetime.datetime(2221, 4, 5, 19, 58, 19), 14.8448275862069), (datetime.datetime(2221, 4, 5, 19, 59, 19), 14.0), (datetime.datetime(2221, 4, 5, 20, 0, 19), 14.3620689655172), (datetime.datetime(2221, 4, 5, 20, 1, 19), 14.3898305084746), (datetime.datetime(2221, 4, 5, 20, 2, 19), 14.5), (datetime.datetime(2221, 4, 5, 20, 3, 19), 14.4406779661017), (datetime.datetime(2221, 4, 5, 20, 4, 19), 15.5593220338983), (datetime.datetime(2221, 4, 5, 20, 5, 19), 14.6034482758621), (datetime.datetime(2221, 4, 5, 20, 6, 19), 14.6610169491525), (datetime.datetime(2221, 4, 5, 20, 7, 19), 14.5172413793103), (datetime.datetime(2221, 4, 5, 20, 8, 19), 14.5423728813559), (datetime.datetime(2221, 4, 5, 20, 9, 19), 14.0), (datetime.datetime(2221, 4, 5, 20, 10, 19), 14.9137931034483), (datetime.datetime(2221, 4, 5, 20, 11, 19), 14.5084745762712), (datetime.datetime(2221, 4, 5, 20, 12, 19), 13.5), (datetime.datetime(2221, 4, 5, 20, 13, 19), 15.5932203389831), (datetime.datetime(2221, 4, 5, 20, 14, 19), 16.0), (datetime.datetime(2221, 4, 5, 20, 15, 19), 14.9827586206897), (datetime.datetime(2221, 4, 5, 20, 16, 19), 15.1864406779661), (datetime.datetime(2221, 4, 5, 20, 17, 19), 15.0), (datetime.datetime(2221, 4, 5, 20, 18, 19), 14.7796610169492), (datetime.datetime(2221, 4, 5, 20, 19, 19), 15.1724137931034), (datetime.datetime(2221, 4, 5, 20, 20, 19), 15.6949152542373), (datetime.datetime(2221, 4, 5, 20, 21, 19), 16.4237288135593), (datetime.datetime(2221, 4, 5, 20, 22, 19), 15.0), (datetime.datetime(2221, 4, 5, 20, 23, 19), 14.728813559322), (datetime.datetime(2221, 4, 5, 20, 24, 19), 14.0), (datetime.datetime(2221, 4, 5, 20, 25, 19), 14.0), (datetime.datetime(2221, 4, 5, 20, 26, 19), 14.1016949152542), (datetime.datetime(2221, 4, 5, 20, 27, 19), 15.0), (datetime.datetime(2221, 4, 5, 20, 28, 19), 15.2033898305085), (datetime.datetime(2221, 4, 5, 20, 29, 19), 14.4237288135593), (datetime.datetime(2221, 4, 5, 20, 30, 19), 14.0344827586207), (datetime.datetime(2221, 4, 5, 20, 31, 19), 14.8813559322034), (datetime.datetime(2221, 4, 5, 20, 32, 19), 13.9137931034483), (datetime.datetime(2221, 4, 5, 20, 33, 19), 13.728813559322), (datetime.datetime(2221, 4, 5, 20, 34, 19), 14.4655172413793), (datetime.datetime(2221, 4, 5, 20, 35, 19), 15.0), (datetime.datetime(2221, 4, 5, 20, 36, 19), 15.0), (datetime.datetime(2221, 4, 5, 20, 37, 19), 14.9310344827586), (datetime.datetime(2221, 4, 5, 20, 38, 19), 14.0338983050847), (datetime.datetime(2221, 4, 5, 20, 39, 19), 15.1724137931034), (datetime.datetime(2221, 4, 5, 20, 40, 19), 15.6610169491525), (datetime.datetime(2221, 4, 5, 20, 41, 19), 18.0677966101695), (datetime.datetime(2221, 4, 5, 20, 42, 19), 14.8793103448276), (datetime.datetime(2221, 4, 5, 20, 43, 19), 16.6610169491525), (datetime.datetime(2221, 4, 5, 20, 44, 19), 15.8965517241379), (datetime.datetime(2221, 4, 5, 20, 45, 19), 14.9491525423729), (datetime.datetime(2221, 4, 5, 20, 46, 19), 14.6440677966102)]
temperature = [(datetime.datetime(2221, 4, 5, 16, 49, 19), 35.22222222222222), (datetime.datetime(2221, 4, 5, 17, 25, 19), 34.72222222222222), (datetime.datetime(2221, 4, 5, 17, 57, 19), 33.22222222222222), (datetime.datetime(2221, 4, 5, 18, 2, 19), 33.611111111111114), (datetime.datetime(2221, 4, 5, 18, 7, 19), 33.77777777777778), (datetime.datetime(2221, 4, 5, 18, 12, 19), 34.0), (datetime.datetime(2221, 4, 5, 18, 17, 19), 34.111111111111114), (datetime.datetime(2221, 4, 5, 18, 27, 19), 34.22222222222222), (datetime.datetime(2221, 4, 5, 18, 37, 19), 34.27777777777778), (datetime.datetime(2221, 4, 5, 18, 42, 19), 34.388888888888886), (datetime.datetime(2221, 4, 5, 18, 47, 19), 34.388888888888886), (datetime.datetime(2221, 4, 5, 18, 52, 19), 34.388888888888886), (datetime.datetime(2221, 4, 5, 18, 57, 19), 34.5), (datetime.datetime(2221, 4, 5, 19, 2, 19), 34.611111111111114), (datetime.datetime(2221, 4, 5, 19, 7, 19), 34.611111111111114), (datetime.datetime(2221, 4, 5, 19, 12, 19), 34.72222222222222), (datetime.datetime(2221, 4, 5, 19, 22, 19), 34.77777777777778), (datetime.datetime(2221, 4, 5, 19, 27, 19), 34.77777777777778), (datetime.datetime(2221, 4, 5, 19, 32, 19), 34.888888888888886), (datetime.datetime(2221, 4, 5, 19, 37, 19), 34.888888888888886), (datetime.datetime(2221, 4, 5, 19, 48, 19), 35.111111111111114), (datetime.datetime(2221, 4, 5, 19, 57, 19), 35.22222222222222), (datetime.datetime(2221, 4, 5, 20, 7, 19), 35.27777777777778), (datetime.datetime(2221, 4, 5, 20, 12, 19), 35.27777777777778), (datetime.datetime(2221, 4, 5, 20, 17, 19), 35.388888888888886), (datetime.datetime(2221, 4, 5, 20, 23, 19), 35.5), (datetime.datetime(2221, 4, 5, 20, 37, 19), 35.611111111111114), (datetime.datetime(2221, 4, 5, 20, 42, 19), 35.72222222222222), (datetime.datetime(2221, 4, 5, 20, 46, 19), 35.72222222222222)]
# Previous Results
shock_index = 1.125
shock_index_interpretation = 'HIGH (1.12), significantly above normal (0.5-0.7). Suggests decompensated shock, immediate intervention needed.'
map_value = 51.7
map_interpretation = 'LOW (52 mmHg), below critical threshold of 65 mmHg. Indicates inadequate organ perfusion pressure.'
pulse_pressure = 23.0
qsofa_score = 2
qsofa_interpretation = 'High Risk (Score 2/3). Criteria met: SBP=67, RR=22. Associated with poor outcomes in sepsis.'
sirs = 1
spo2_trend = {'first': np.float64(97.0), 'last': np.float64(99.0), 'min': 72.1, 'mean': 98.5, 'slope': np.float64(0.0221), 'r_squared': np.float64(0.047), 'trend_pct': np.float64(3.21)}
hr_volatility = {'dispersion_ms': 34.44, 'rmssd_ms': 24.46, 'hr_std_bpm': 2.88, 'hr_range_bpm': 15.2, 'n_samples': 239, 'data_density': 'moderate'}
triage_vital_panel = 'Attached'

# --- Generated Code Starts Here ---
import numpy as np
heart_rate_data = heart_rate
systolic_bp_data = systolic_bp
heart_rate_data.sort(key=lambda x: x[0])
systolic_bp_data.sort(key=lambda x: x[0])
common_timestamps = sorted(set([t for t, _ in heart_rate_data] + [t for t, _ in systolic_bp_data]))
heart_rate_interp = np.interp([t.timestamp() for t in common_timestamps], [t.timestamp() for t, _ in heart_rate_data], [v for _, v in heart_rate_data])
systolic_bp_interp = np.interp([t.timestamp() for t in common_timestamps], [t.timestamp() for t, _ in systolic_bp_data], [v for _, v in systolic_bp_data])
shock_index_values = heart_rate_interp / systolic_bp_interp
plt.figure(figsize=(10, 6))
plt.plot(common_timestamps, shock_index_values, label='Shock Index')
plt.axhline(y=0.7, color='r', linestyle='--', label='Pragu Normal')
plt.axhline(y=1.0, color='orange', linestyle='--', label='Pragu Paralajmërues')
plt.xlabel('Kohë')
plt.ylabel('Indeksi i Shokut')
plt.title('Indeksi i Shokut Gjatë Kohës')
plt.legend()
save_plot('shock_index_over_time.png')
result = shock_index_values[-1]
interpretation = f'Indeksi i Shokut në matjen e fundit: {result:.2f}. Vlerat mbi 0.7 tregojnë shok të mundshëm.'

plt.close()
